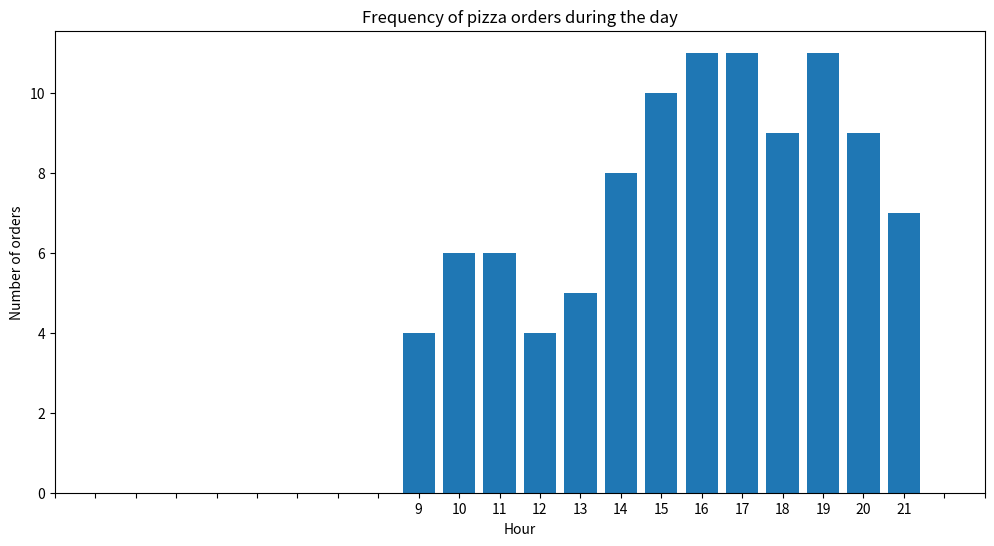
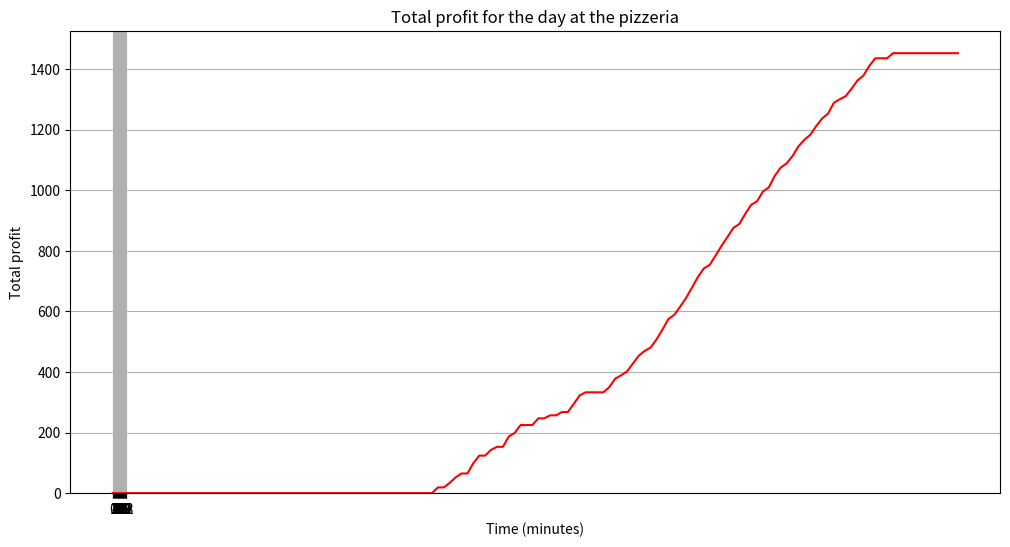

These charts were generated, in order, by the following Python code:
import numpy as np
import pandas as pd
import matplotlib.pyplot as plt

# Клас Pizzeria, який представляє піцерію
class Pizzeria:
    def __init__(self):
        # Час приготування стандартної та індивідуальної піци
        self.standard_pizza_time = 10
        self.custom_pizza_time = 15

    def get_standard_pizza_price(self):
        return np.random.randint(10, 15)

    def get_custom_pizza_price(self):
        return np.random.randint(15, 20)

    # Метод для відображення замовлень
    def display_orders(self, orders_df):
        print("Замовлення на піцу:")
        print("-" * 50)
        for index, row in orders_df.iterrows():
            # Перетворення часу з хвилин в години та хвилини
            hours = row['Time'] // 60
            minutes = row['Time'] % 60

            order_time_hours = row['Order Time'] // 60
            order_time_minutes = row['Order Time'] % 60

            # Вивід інформації про замовлення
            print(f"Time:  {hours:02}:{minutes:02}")
            print(f"Order type: {row['Order Type']}")
            print(f"Making time: {order_time_hours:02}:{order_time_minutes:02}")
            print(f"Order price: {row['Order Price']} conventional units")
            print("-" * 35)

# Функція для симуляції замовлень
def simulate_orders(pizzeria):
    # Інтервал часу між замовленнями
    time_interval_minutes = 5
    # Встановлення seed для відтворюваності результатів
    np.random.seed(0)
    rs = np.random.RandomState(0)

    intervals = [(540, 660), (660, 900), (900, 1200), (1200, 1320)]
    probabilities = [0.3, 0.5, 0.9, 0.7]

    start_time_minutes = 0
    orders = []

    # Проводимо симуляцію протягом дня
    while start_time_minutes < 1440:
        interval = None

        # Визначаємо часовий інтервал для поточного часу
        for i, (start, end) in enumerate(intervals):
            if start <= start_time_minutes < end:
                interval = intervals[i]
                break

        # Якщо інтервал визначено, генеруємо замовлення
        if interval:
            num_orders = rs.binomial(1, probabilities[i])
            for _ in range(num_orders):
                # Визначаємо тип замовлення, час приготування та ціну
                if rs.random() < 0.5:
                    order_type = "Standard"
                    order_time_minutes = pizzeria.standard_pizza_time
                    order_price = pizzeria.get_standard_pizza_price()
                else:
                    order_type = "Custom"
                    order_time_minutes = pizzeria.custom_pizza_time
                    order_price = pizzeria.get_custom_pizza_price()

                # Додаємо замовлення до списку
                orders.append({
                    "Time": start_time_minutes,
                    "Order Type": order_type,
                    "Order Time": order_time_minutes,
                    "Order Price": order_price,
                })

        # Переходимо до наступного часового інтервалу
        start_time_minutes += time_interval_minutes

    # Повертаємо замовлення як DataFrame
    return pd.DataFrame(orders)

# Створюємо об'єкт піцерії та симулюємо замовлення
pizzeria = Pizzeria()
orders_df = simulate_orders(pizzeria)
pizzeria.display_orders(orders_df)

# Рахуємо кількість замовлень на годину
orders_per_hour = orders_df.groupby(orders_df['Time'] // 60).size()

# Створюємо графік замовлень по годинах
plt.figure(figsize=(12, 6), )
plt.bar(orders_per_hour.index, orders_per_hour.values, tick_label=orders_per_hour.index)
plt.xlabel('Hour')
plt.ylabel('Number of orders')
plt.title('Frequency of pizza orders during the day')
plt.xticks(range(24))
plt.show()

# Рахуємо прибуток по годинах
hourly_profit = []
for hour in range(24):
    hour_orders = orders_df[(orders_df["Time"] >= hour * 60) & (orders_df["Time"] < (hour + 1) * 60)]
    profit = sum(hour_orders["Order Price"])
    hourly_profit.append(profit)


# Створюємо графік прибутку по годинах
hours = range(24)
plt.figure(figsize=(12, 6))
plt.bar(hours, hourly_profit, tick_label=hours, color='green')
plt.xlabel("Hour")
plt.ylabel("Profit")
plt.title("The profit of the pizzeria at every hour of the day")
plt.show()

# Рахуємо загальний прибуток
profits = []
time_intervals = list(range(0, 1440, 10))
def calculate_daily_profit(orders_df):
    return orders_df["Order Price"].sum()

for interval in time_intervals:
    profit = calculate_daily_profit(orders_df[orders_df["Time"] <= interval])
    profits.append(profit)

# Створюємо графік загального прибутку
plt.plot(time_intervals, profits, color='red')
plt.xlabel("Time (minutes)")
plt.ylabel("Total profit")
plt.title("Total profit for the day at the pizzeria")
plt.grid(True)
plt.show()